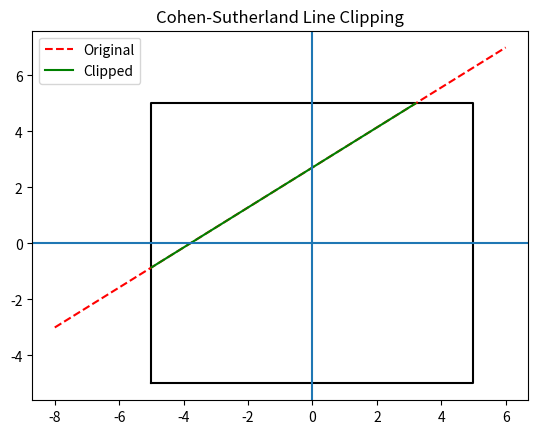

Source code (Python):
import matplotlib.pyplot as plt

# Region codes
INSIDE = 0  # 0000
LEFT   = 1  # 0001
RIGHT  = 2  # 0010
BOTTOM = 4  # 0100
TOP    = 8  # 1000

# Clipping window
xmin, xmax = -5, 5
ymin, ymax = -5, 5

# Compute region code
def compute_code(x, y):
    code = INSIDE
    if x < xmin:
        code |= LEFT
    elif x > xmax:
        code |= RIGHT
    if y < ymin:
        code |= BOTTOM
    elif y > ymax:
        code |= TOP

    return code

# Cohen-Sutherland algorithm
def cohen_sutherland(x1, y1, x2, y2):
    code1 = compute_code(x1, y1)
    code2 = compute_code(x2, y2)

    count=0

    while True:
        if code1 == 0 and code2 == 0:
            count=1
            break
        elif (code1 & code2) != 0:
            break
        else:
            x, y = 0, 0
            code_out = code1 if code1 != 0 else code2

            if code_out & TOP:
                x = x1 + (x2 - x1) * (ymax - y1) / (y2 - y1)
                y = ymax

            elif code_out & BOTTOM:
                x = x1 + (x2 - x1) * (ymin - y1) / (y2 - y1)
                y = ymin

            elif code_out & RIGHT:
                y = y1 + (y2 - y1) * (xmax - x1) / (x2 - x1)
                x = xmax

            elif code_out & LEFT:
                y = y1 + (y2 - y1) * (xmin - x1) / (x2 - x1)
                x = xmin

            if code_out == code1:
                x1, y1 = x, y
                code1 = compute_code(x1, y1)
            else:
                x2, y2 = x, y
                code2 = compute_code(x2, y2)

    if count:
        return x1, y1, x2, y2
    else:
        return None

# Example line
x1, y1 = -8, -3
x2, y2 = 6, 7
result = cohen_sutherland(x1, y1, x2, y2)
# Plot
plt.plot([xmin, xmax, xmax, xmin, xmin],
         [ymin, ymin, ymax, ymax, ymin], 'k-')  # window

plt.plot([x1, x2], [y1, y2], 'r--', label="Original")

if result:
    x1_c, y1_c, x2_c, y2_c = result
    plt.plot([x1_c, x2_c], [y1_c, y2_c], 'g', label="Clipped")

plt.legend()
plt.axhline(0)
plt.axvline(0)
plt.title("Cohen-Sutherland Line Clipping")
plt.show()
